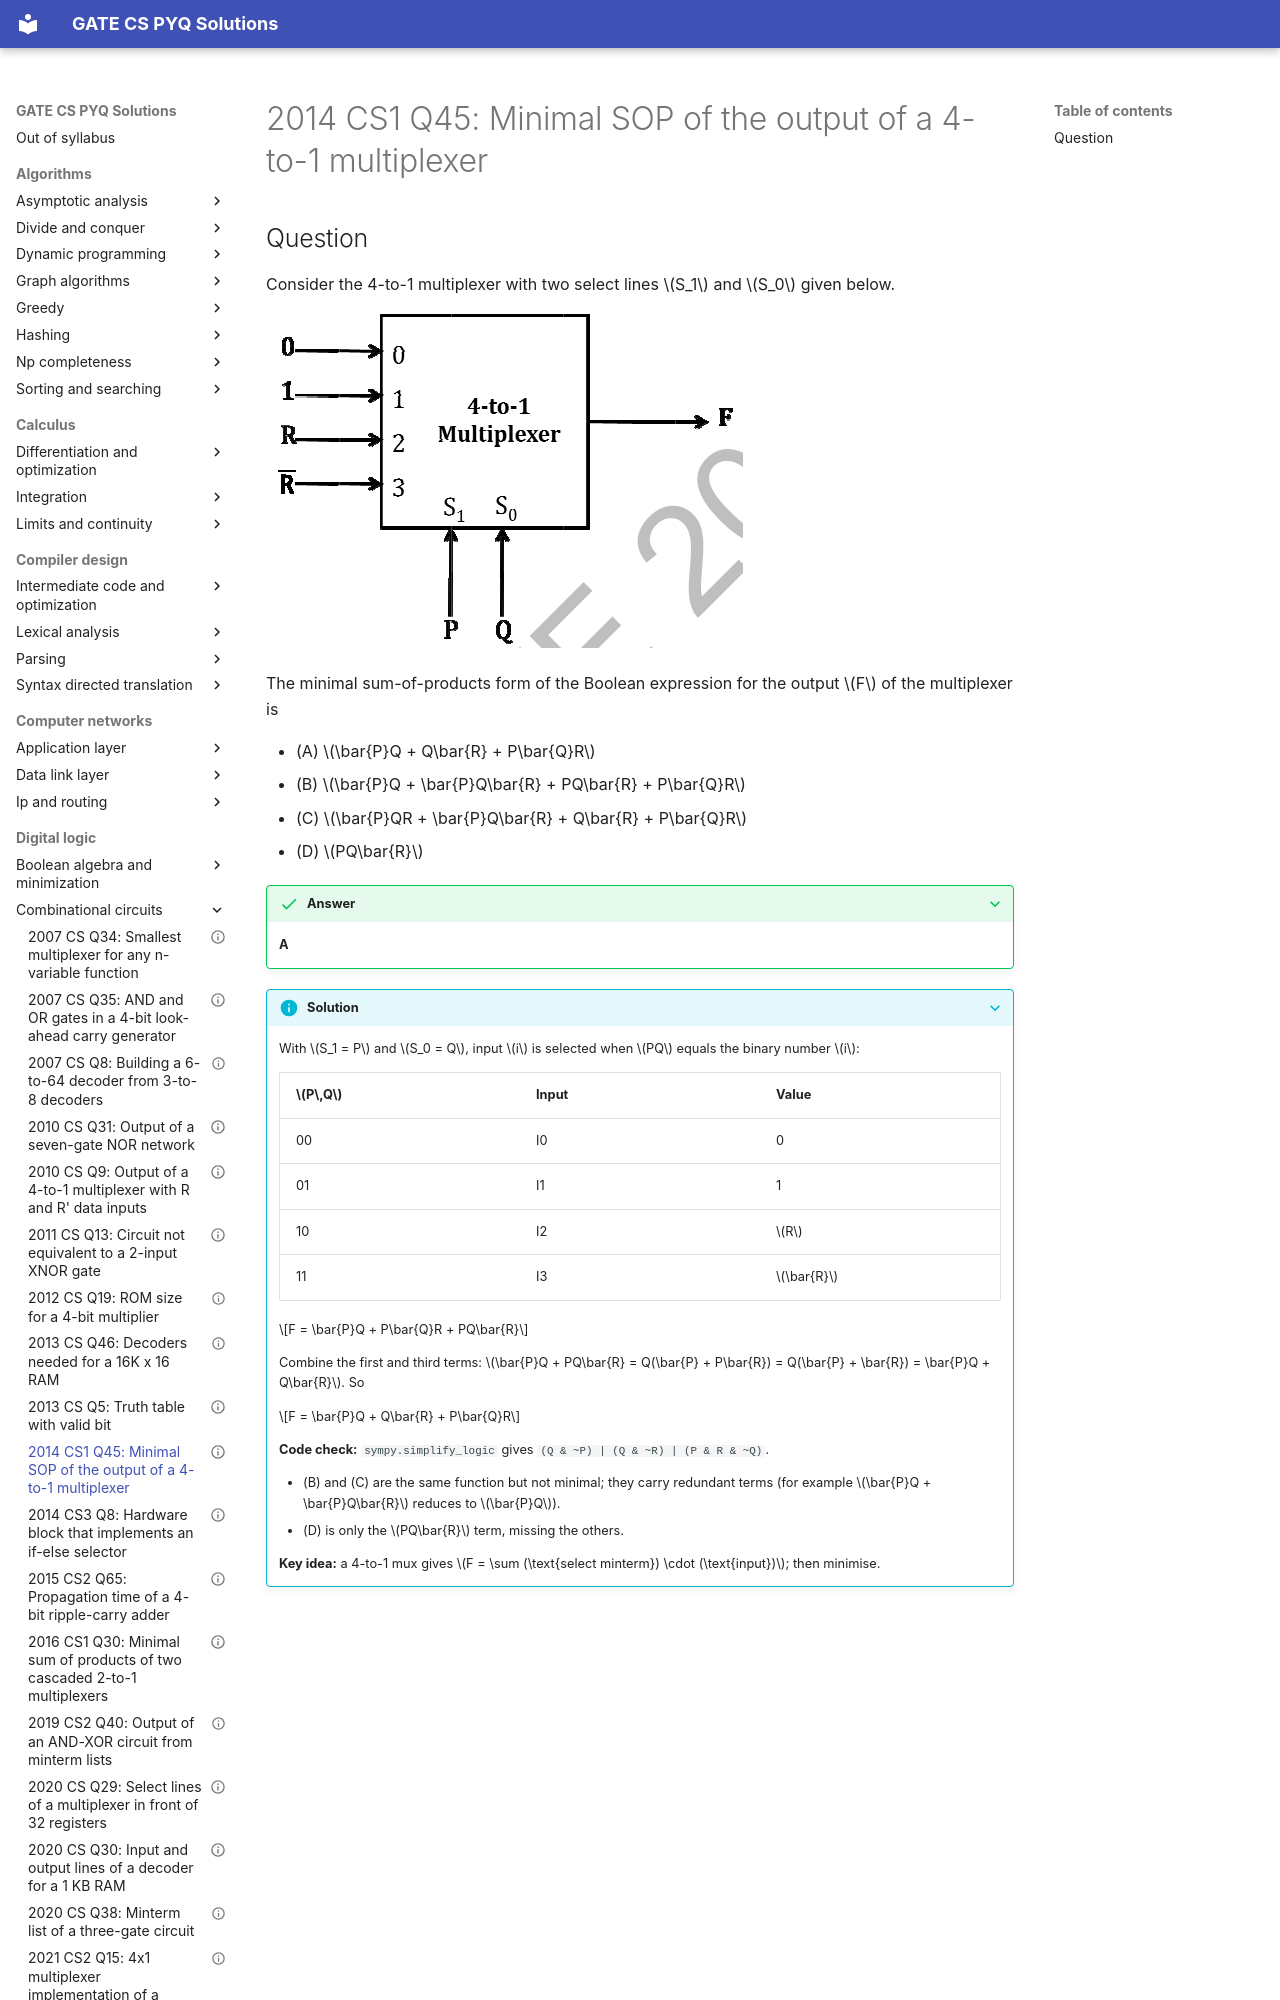

repository: saheenusman/GATE-PYQs · page: digital-logic/combinational-circuits/2014-set1-q45/index.html · generator: mkdocs

---
title: "2014 CS1 Q45: Minimal SOP of the output of a 4-to-1 multiplexer"
year: 2014
set: 1
paper: CS1
q_no: 45
subject: digital-logic
topic: combinational-circuits
also: [digital-logic/boolean-algebra-and-minimization]
marks: 2
type: MCQ
official_answer: "A"
status: verified
---

# 2014 CS1 Q45: Minimal SOP of the output of a 4-to-1 multiplexer
